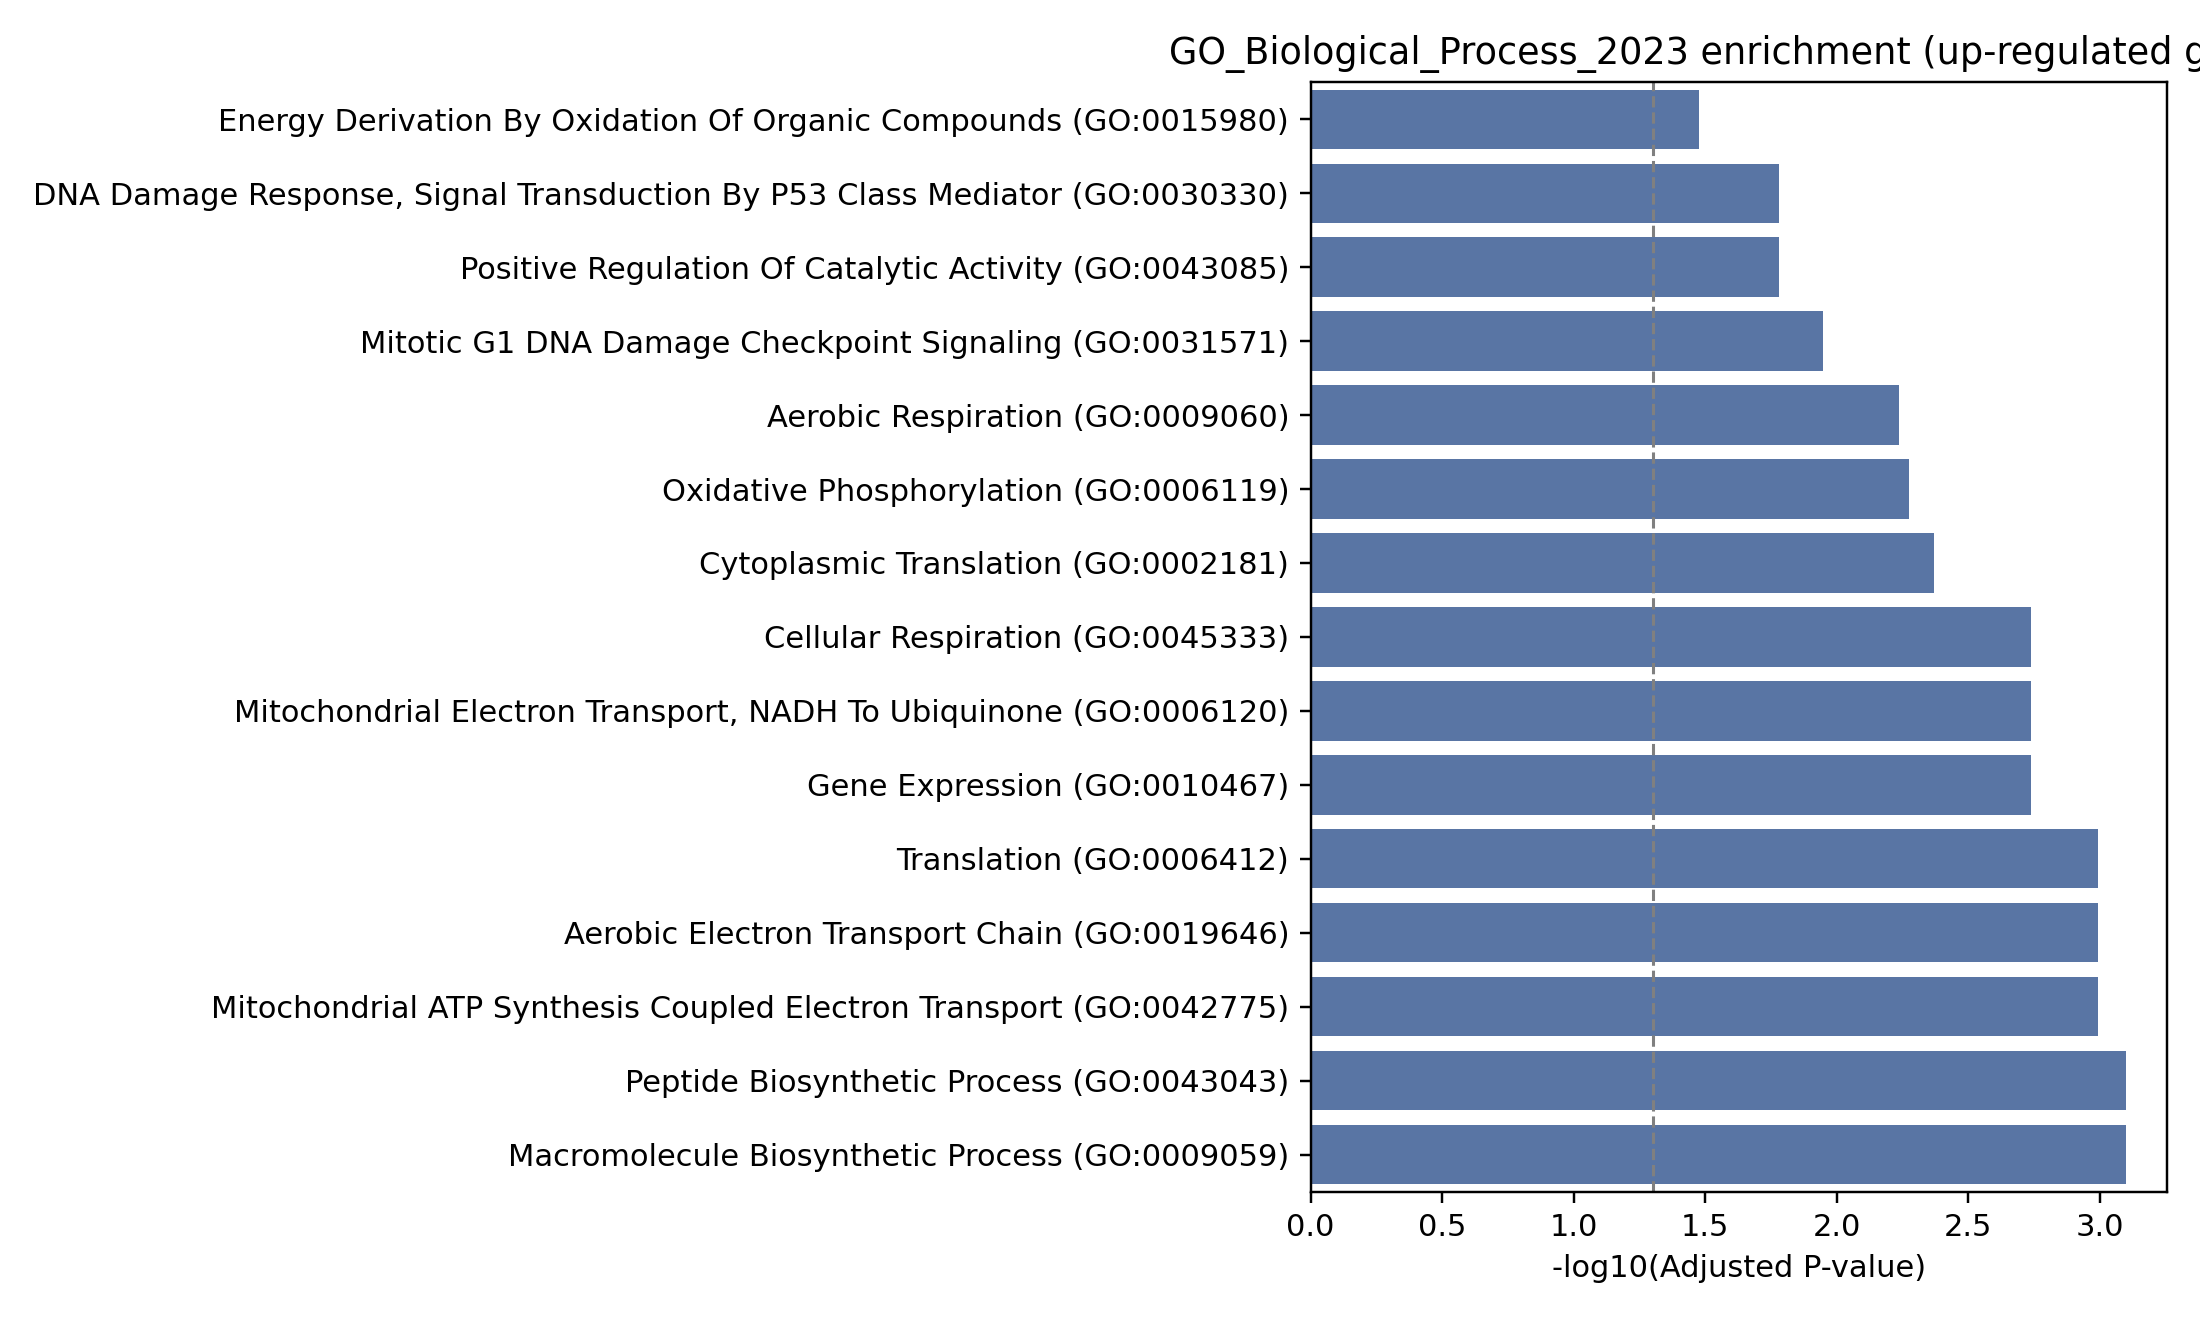

Data behind this chart, as committed beside it:
Gene_set, Term, P-value, Adjusted P-value, Old P-value, Old adjusted P-value, Odds Ratio, Combined Score, Genes
GO_Biological_Process_2023, Peptide Biosynthetic Process (GO:0043043…, 5.124887116542099e-06, 0.0007926, 0, 0, 17.39, 211.8, RPL31;MRPS33;RPL37A;MRPS21;RPL26;RPL39
GO_Biological_Process_2023, Macromolecule Biosynthetic Process (GO:0…, 1.0161045812750242e-05, 0.0007926, 0, 0, 15.32, 176.1, RPL31;MRPS33;RPL37A;MRPS21;RPL26;RPL39
GO_Biological_Process_2023, Translation (GO:0006412), 2.123509670252935e-05, 0.001018, 0, 0, 13.35, 143.6, RPL31;MRPS33;RPL37A;MRPS21;RPL26;RPL39
GO_Biological_Process_2023, Aerobic Electron Transport Chain (GO:001…, 2.9610125852773196e-05, 0.001018, 0, 0, 28.1, 293, NDUFA4;NDUFS5;NDUFA3;UQCRH
GO_Biological_Process_2023, Mitochondrial ATP Synthesis Coupled Elec…, 3.262725760993054e-05, 0.001018, 0, 0, 27.35, 282.6, NDUFA4;NDUFS5;NDUFA3;UQCRH
GO_Biological_Process_2023, Cellular Respiration (GO:0045333), 7.087128558920678e-05, 0.001827, 0, 0, 22.08, 211, NDUFA4;NDUFS5;NDUFA3;UQCRH
GO_Biological_Process_2023, Mitochondrial Electron Transport, NADH T…, 8.893658929678249e-05, 0.001827, 0, 0, 43.94, 409.9, NDUFA4;NDUFS5;NDUFA3
GO_Biological_Process_2023, Gene Expression (GO:0010467), 9.370080112024206e-05, 0.001827, 0, 0, 10.08, 93.45, RPL31;MRPS33;RPL37A;MRPS21;RPL26;RPL39
GO_Biological_Process_2023, Cytoplasmic Translation (GO:0002181), 0.0002454, 0.004253, 0, 0, 15.67, 130.2, RPL31;RPL37A;RPL26;RPL39
GO_Biological_Process_2023, Oxidative Phosphorylation (GO:0006119), 0.0003393, 0.005294, 0, 0, 26.62, 212.7, NDUFS5;NDUFA3;UQCRH
GO_Biological_Process_2023, Aerobic Respiration (GO:0009060), 0.0004094, 0.005806, 0, 0, 24.84, 193.8, NDUFS5;NDUFA3;UQCRH
GO_Biological_Process_2023, Mitotic G1 DNA Damage Checkpoint Signali…, 0.0008667, 0.01127, 0, 0, 59.64, 420.5, RPS27L;RPL26
GO_Biological_Process_2023, DNA Damage Response, Signal Transduction…, 0.00149, 0.0166, 0, 0, 43.35, 282.2, RPS27L;RPL26
GO_Biological_Process_2023, Positive Regulation Of Catalytic Activit…, 0.00149, 0.0166, 0, 0, 43.35, 282.2, SSBP1;SOD1
GO_Biological_Process_2023, Energy Derivation By Oxidation Of Organi…, 0.003212, 0.03341, 0, 0, 28.02, 160.9, NDUFA4;UQCRH
GO_Biological_Process_2023, Inner Ear Receptor Cell Stereocilium Org…, 0.004529, 0.03718, 0, 0, inf, inf, SOD1
GO_Biological_Process_2023, Auditory Receptor Cell Morphogenesis (GO…, 0.004529, 0.03718, 0, 0, inf, inf, SOD1
GO_Biological_Process_2023, Auditory Receptor Cell Stereocilium Orga…, 0.004529, 0.03718, 0, 0, inf, inf, SOD1
GO_Biological_Process_2023, Positive Regulation Of DNA-templated DNA…, 0.004529, 0.03718, 0, 0, inf, inf, SSBP1
GO_Biological_Process_2023, NADH Dehydrogenase Complex Assembly (GO:…, 0.005114, 0.03799, 0, 0, 21.63, 114.1, NDUFS5;NDUFA3
GO_Biological_Process_2023, Mitochondrial Respiratory Chain Complex …, 0.005114, 0.03799, 0, 0, 21.63, 114.1, NDUFS5;NDUFA3
GO_Biological_Process_2023, Proton Motive Force-Driven ATP Synthesis…, 0.006926, 0.04698, 0, 0, 18.29, 90.95, NDUFS5;NDUFA3
GO_Biological_Process_2023, Proton Motive Force-Driven Mitochondrial…, 0.006926, 0.04698, 0, 0, 18.29, 90.95, NDUFS5;NDUFA3
GO_Biological_Process_2023, Mitochondrial Respiratory Chain Complex …, 0.00845, 0.05222, 0, 0, 16.39, 78.24, NDUFS5;NDUFA3
GO_Biological_Process_2023, Hydrogen Peroxide Biosynthetic Process (…, 0.009038, 0.05222, 0, 0, 228.9, 1077, SOD1
GO_Biological_Process_2023, Lactate Metabolic Process (GO:0006089), 0.009038, 0.05222, 0, 0, 228.9, 1077, LDHB
GO_Biological_Process_2023, Pyrimidine-Containing Compound Metabolic…, 0.009038, 0.05222, 0, 0, 228.9, 1077, ERH
GO_Biological_Process_2023, Positive Regulation Of Amide Metabolic P…, 0.01011, 0.05411, 0, 0, 14.85, 68.2, RPS27L;RPL26
GO_Biological_Process_2023, Regulation Of DNA Damage Response, Signa…, 0.01353, 0.05411, 0, 0, 114.4, 492.4, RPL26
GO_Biological_Process_2023, Positive Regulation Of Helicase Activity…, 0.01353, 0.05411, 0, 0, 114.4, 492.4, SSBP1
GO_Biological_Process_2023, Myelination In Peripheral Nervous System…, 0.01353, 0.05411, 0, 0, 114.4, 492.4, SOD1
GO_Biological_Process_2023, DNA Damage Response, Signal Transduction…, 0.01353, 0.05411, 0, 0, 114.4, 492.4, RPS27L
GO_Biological_Process_2023, Response To Ethanol (GO:0045471), 0.01353, 0.05411, 0, 0, 114.4, 492.4, SOD1
GO_Biological_Process_2023, Positive Regulation Of Intrinsic Apoptot…, 0.01353, 0.05411, 0, 0, 114.4, 492.4, RPL26
GO_Biological_Process_2023, Regulation Of T Cell Differentiation In …, 0.01353, 0.05411, 0, 0, 114.4, 492.4, SOD1
GO_Biological_Process_2023, Thymus Development (GO:0048538), 0.01353, 0.05411, 0, 0, 114.4, 492.4, SOD1
GO_Biological_Process_2023, Mitochondrial DNA Replication (GO:000626…, 0.01353, 0.05411, 0, 0, 114.4, 492.4, SSBP1
GO_Biological_Process_2023, Regulation Of Organ Growth (GO:0046620), 0.01353, 0.05411, 0, 0, 114.4, 492.4, SOD1
GO_Biological_Process_2023, Post-Translational Protein Targeting To …, 0.01353, 0.05411, 0, 0, 114.4, 492.4, SEC61G
GO_Biological_Process_2023, Positive Regulation Of Translation (GO:0…, 0.01518, 0.0552, 0, 0, 11.86, 49.66, RPS27L;RPL26
GO_Biological_Process_2023, Mitochondrial Gene Expression (GO:014005…, 0.01658, 0.0552, 0, 0, 11.29, 46.28, MRPS33;MRPS21
GO_Biological_Process_2023, Regulation Of Cholesterol Biosynthetic P…, 0.018, 0.0552, 0, 0, 76.28, 306.4, SOD1
GO_Biological_Process_2023, Response To Axon Injury (GO:0048678), 0.018, 0.0552, 0, 0, 76.28, 306.4, SOD1
GO_Biological_Process_2023, DNA Damage Response, Signal Transduction…, 0.018, 0.0552, 0, 0, 76.28, 306.4, RPL26
GO_Biological_Process_2023, DNA Damage Response, Signal Transduction…, 0.018, 0.0552, 0, 0, 76.28, 306.4, RPS27L
GO_Biological_Process_2023, Negative Regulation Of Alcohol Biosynthe…, 0.018, 0.0552, 0, 0, 76.28, 306.4, SOD1
GO_Biological_Process_2023, Cellular Response To Gamma Radiation (GO…, 0.018, 0.0552, 0, 0, 76.28, 306.4, RPL26
GO_Biological_Process_2023, Mitochondrial Electron Transport, Ubiqui…, 0.018, 0.0552, 0, 0, 76.28, 306.4, UQCRH
GO_Biological_Process_2023, Leukotriene Biosynthetic Process (GO:001…, 0.018, 0.0552, 0, 0, 76.28, 306.4, MGST3
GO_Biological_Process_2023, Positive Regulation Of Macromolecule Bio…, 0.01805, 0.0552, 0, 0, 10.77, 43.25, RPS27L;RPL26
GO_Biological_Process_2023, Mitochondrial Translation (GO:0032543), 0.01805, 0.0552, 0, 0, 10.77, 43.25, MRPS33;MRPS21
GO_Biological_Process_2023, Regulation Of Intrinsic Apoptotic Signal…, 0.02245, 0.05648, 0, 0, 57.2, 217.2, RPL26
GO_Biological_Process_2023, Removal Of Superoxide Radicals (GO:00194…, 0.02245, 0.05648, 0, 0, 57.2, 217.2, SOD1
GO_Biological_Process_2023, Regulation Of Multicellular Organism Gro…, 0.02245, 0.05648, 0, 0, 57.2, 217.2, SOD1
GO_Biological_Process_2023, Retrograde Axonal Transport (GO:0008090), 0.02245, 0.05648, 0, 0, 57.2, 217.2, SOD1
GO_Biological_Process_2023, Mitochondrial DNA Metabolic Process (GO:…, 0.02245, 0.05648, 0, 0, 57.2, 217.2, SSBP1
GO_Biological_Process_2023, Placenta Development (GO:0001890), 0.02245, 0.05648, 0, 0, 57.2, 217.2, SOD1
GO_Biological_Process_2023, Regulation Of Helicase Activity (GO:0051…, 0.02245, 0.05648, 0, 0, 57.2, 217.2, SSBP1
GO_Biological_Process_2023, Positive Regulation Of DNA Damage Respon…, 0.02245, 0.05648, 0, 0, 57.2, 217.2, RPL26
GO_Biological_Process_2023, Vasodilation (GO:0042311), 0.02245, 0.05648, 0, 0, 57.2, 217.2, SOD1
... 96 more rows
